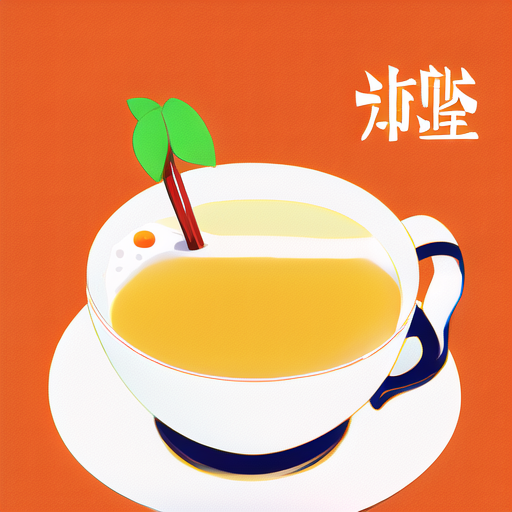
Generation parameters embedded in this image by AUTOMATIC1111 Stable Diffusion web UI or a fork of it (Forge, ...) (PNG 'parameters' text chunk):
a drink of milktea,cute,with chinese word "碧波奶茶",orange theme,a yellow cute duck
Negative prompt: nsfw, lowres, bad anatomy, bad hands, text, error, missing fingers, extra digit, fewer digits, cropped, worst quality, low quality, normal quality, jpeg artifacts, signature, watermark, username, blurry
Steps: 28, Sampler: Euler a, CFG scale: 11, Seed: 1757109792, Size: 512x512, Model hash: 925997e9, Hypernet: anime_3, Clip skip: 2, ENSD: 31337